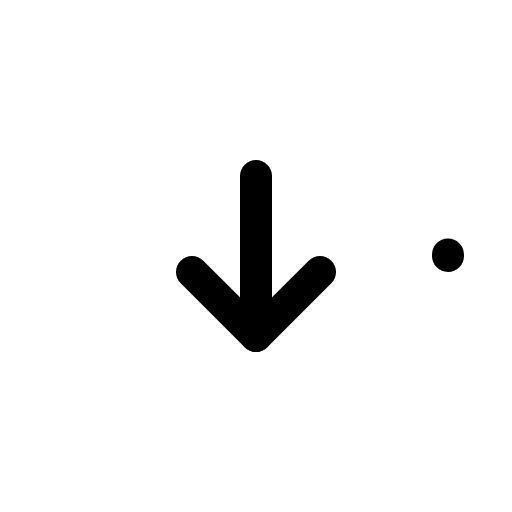
t = 0.00 s
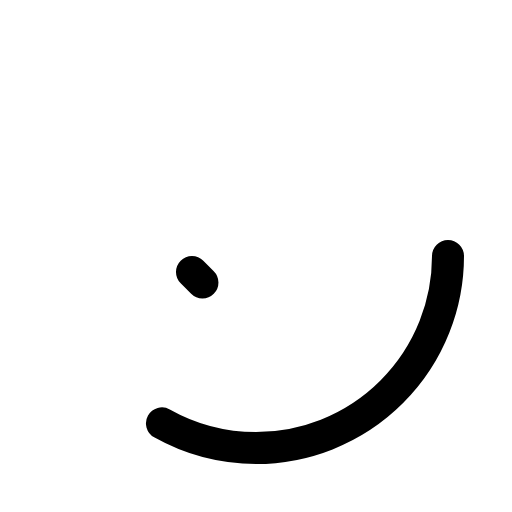
t = 0.60 s
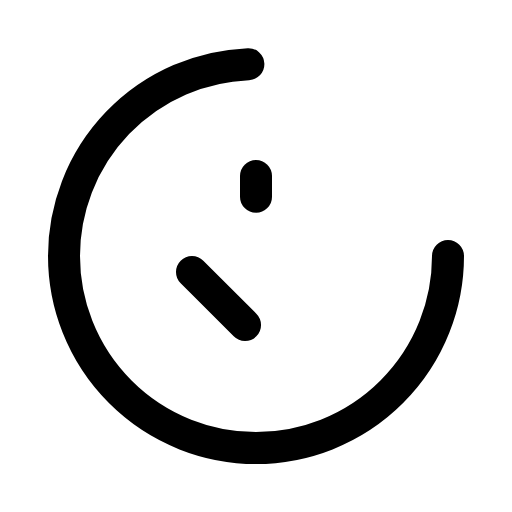
t = 0.98 s
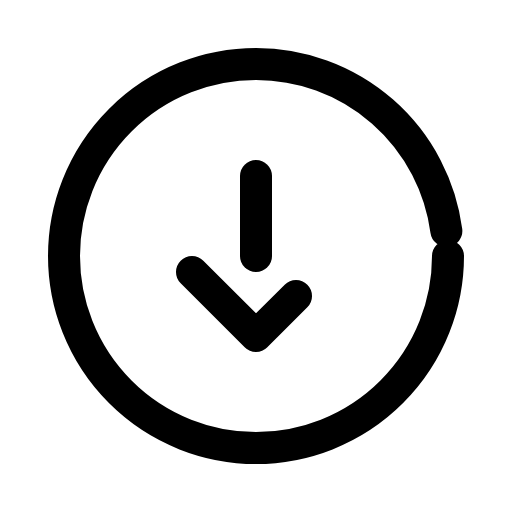
t = 1.35 s
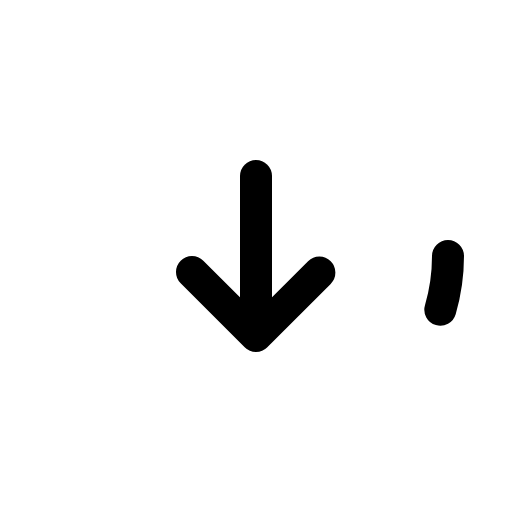
t = 1.73 s

The animated SVG that drew these frames (rendered in a browser with its animation timeline set to each time). Animation: 1 CSS @keyframes rule; one cycle of 2.10 s, repeats indefinitely.

<svg xmlns="http://www.w3.org/2000/svg" viewBox="0 0 256 256">
  <style>
    .draw-line {
      stroke-dasharray: 1;
      stroke-dashoffset: 0;
    }
    svg:hover .draw-line {
      animation: phosphor-draw-in 1.5s ease-in-out infinite;
    }
    @keyframes phosphor-draw-in {
      0%   { stroke-dashoffset: 1; }
      100% { stroke-dashoffset: 0; }
    }
  </style><rect width="256" height="256" fill="none"/><circle cx="128" cy="128" r="96" fill="none" stroke="currentColor" stroke-linecap="round" stroke-linejoin="round" stroke-width="16" class="draw-line" pathLength="1" style="animation-delay: 0s"/><polyline points="96 136 128 168 160 136" fill="none" stroke="currentColor" stroke-linecap="round" stroke-linejoin="round" stroke-width="16" class="draw-line" pathLength="1" style="animation-delay: 0.3s"/><line x1="128" y1="88" x2="128" y2="168" fill="none" stroke="currentColor" stroke-linecap="round" stroke-linejoin="round" stroke-width="16" class="draw-line" pathLength="1" style="animation-delay: 0.6s"/></svg>
